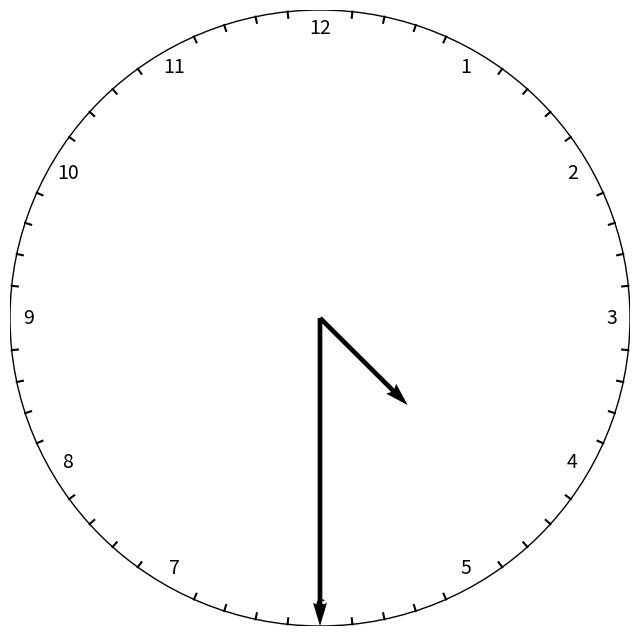

Here is the Python script that generated this plot:
import datetime
import numpy as np
import matplotlib.pyplot as plt

def rotate(v, alpha):
    assert v.shape == (2, 1)
    rotation_matrix = np.array([
        [np.cos(alpha),  np.sin(alpha)],
        [-np.sin(alpha), np.cos(alpha)]
      ])
    return np.matmul(rotation_matrix, v)


def column_vector(l):
    return np.vstack(l)

class Arrow:
    def __init__(self, other: np.array) -> None:
        self.__raw = other

    def value(self) -> np.array:
        return self.__raw

    def length(self) -> float:
        return np.sqrt(np.matmul(self.value().T, self.value()).item())

class HourArrow(Arrow):
    @staticmethod
    def angular_velocity() -> float:
        return np.pi / 6 / 60

class MinuteArrow(Arrow):
    @staticmethod
    def angular_velocity() -> float:
        return np.pi / 30

now = datetime.datetime.now()
hour_arrow = HourArrow(rotate(column_vector([0, 0.4]), now.hour * np.pi / 6 + now.minute * HourArrow.angular_velocity()))
minute_arrow = MinuteArrow(rotate(column_vector([0, 1]), now.minute * MinuteArrow.angular_velocity()))

fig, ax = plt.subplots(figsize=(8,8))

fig.canvas.manager.set_window_title('Clock')

def display_clock():
    plt.cla()
    ax.axis('off')
    ax.set_xlim([-1, 1])
    ax.set_ylim([-1, 1])

    ax.add_patch(plt.Circle((0, 0), 1, edgecolor='black', facecolor='none'))

    def display_hours():
        for hour in range(1, 13):
            angle = hour * np.pi / 6
            scale = 0.94
            coords = np.array([scale * np.sin(angle), scale * np.cos(angle)])
            plt.text(*coords, str(hour), fontsize=14, horizontalalignment='center', verticalalignment='center')

    def display_minutes():
        for minute in range(60):
            if minute % 5 == 0:
                continue
            angle = minute * np.pi / 30
            xcoord = np.sin(angle)
            ycoord = np.cos(angle)
            scale = 0.98
            plt.plot([scale * xcoord, xcoord], [scale * ycoord, ycoord], '-k')

    def do_display_arrow(target):
        plt.quiver(*target.value(), angles='xy', scale_units='xy', scale=1)

    display_hours()
    display_minutes()
    do_display_arrow(hour_arrow)
    do_display_arrow(minute_arrow)
    plt.draw()

def do_rotate(target, explicit_direction):
    direction = 1 if explicit_direction == 'right' else -1
    return rotate(target.value(), direction * target.angular_velocity())

def on_key_press(event):
    global hour_arrow
    global minute_arrow
    if event.key == 'right' or event.key == 'left':
      hour_arrow = HourArrow(do_rotate(hour_arrow, event.key))
      minute_arrow = MinuteArrow(do_rotate(minute_arrow, event.key))
    display_clock()

fig.canvas.mpl_connect('key_press_event', on_key_press)

display_clock()
plt.show()
